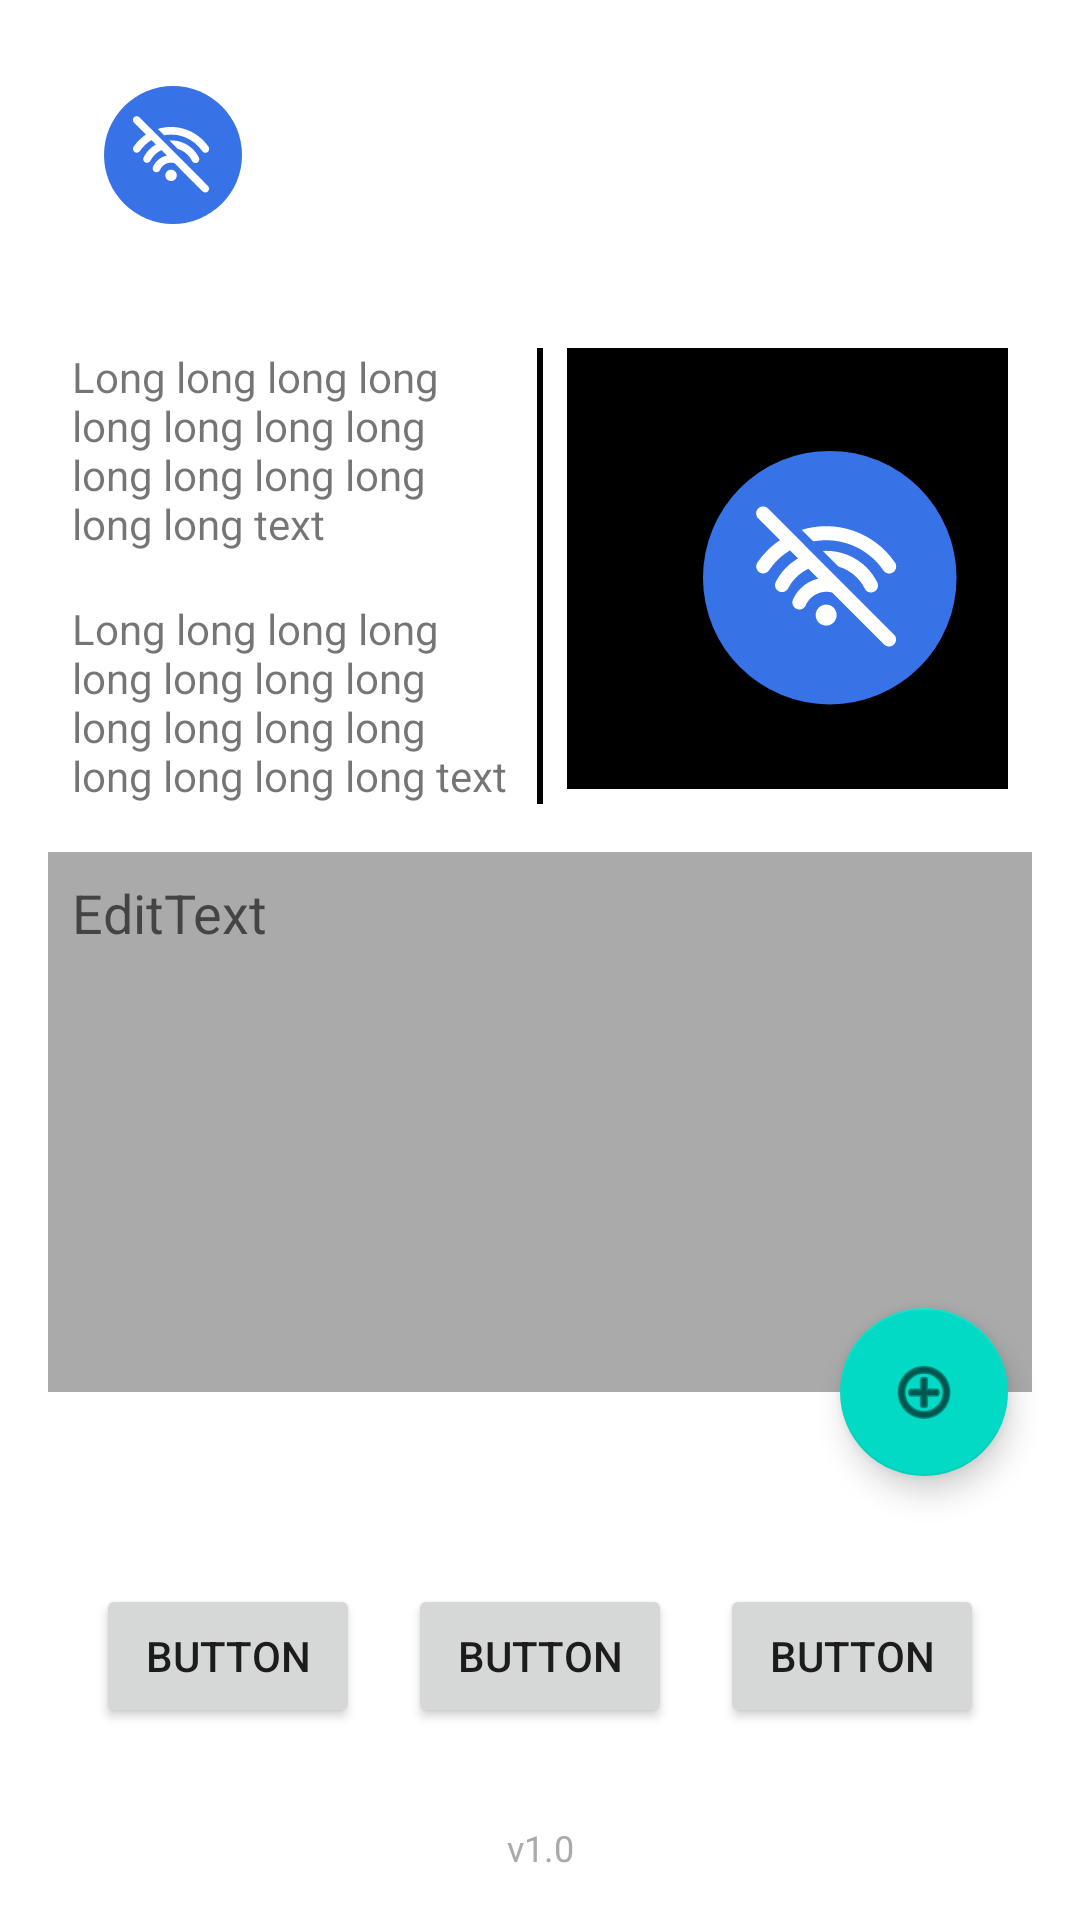

The Android layout XML behind this screen, and the referenced resources:
<!-- AndroidManifest.xml: application theme Theme.MyApp -->
<!-- res/layout/activity_play3.xml -->
<?xml version="1.0" encoding="utf-8"?>
<androidx.constraintlayout.widget.ConstraintLayout
    xmlns:android="http://schemas.android.com/apk/res/android"
    xmlns:app="http://schemas.android.com/apk/res-auto"
    android:layout_width="match_parent"
    android:layout_height="match_parent">

    <androidx.constraintlayout.widget.Guideline
        android:id="@+id/leftBorder"
        android:layout_width="wrap_content"
        android:layout_height="wrap_content"
        android:orientation="vertical"
        app:layout_constraintGuide_begin="16dp" />

    <androidx.constraintlayout.widget.Guideline
        android:id="@+id/rightBorder"
        android:layout_width="wrap_content"
        android:layout_height="wrap_content"
        android:orientation="vertical"
        app:layout_constraintGuide_end="16dp" />

    <TextView
        android:id="@+id/versionTextView"
        android:layout_width="wrap_content"
        android:layout_height="wrap_content"
        android:layout_marginBottom="16dp"
        android:lines="1"
        android:text="v1.0"
        android:textColor="@android:color/darker_gray"
        android:textSize="12sp"
        app:layout_constrainedWidth="true"
        app:layout_constraintBottom_toBottomOf="parent"
        app:layout_constraintEnd_toEndOf="@+id/rightBorder"
        app:layout_constraintStart_toStartOf="@+id/leftBorder" />

    <Button
        android:id="@+id/button"
        android:layout_width="wrap_content"
        android:layout_height="wrap_content"
        android:layout_marginBottom="64dp"
        android:text="Button"
        app:layout_constraintBottom_toBottomOf="parent"
        app:layout_constraintEnd_toStartOf="@+id/button2"
        app:layout_constraintHorizontal_bias="0.5"
        app:layout_constraintHorizontal_chainStyle="spread"
        app:layout_constraintStart_toStartOf="@id/leftBorder" />

    <Button
        android:id="@+id/button2"
        android:layout_width="wrap_content"
        android:layout_height="wrap_content"
        android:text="Button"
        app:layout_constraintBottom_toBottomOf="@+id/button"
        app:layout_constraintEnd_toStartOf="@+id/button3"
        app:layout_constraintHorizontal_bias="0.5"
        app:layout_constraintStart_toEndOf="@+id/button" />

    <Button
        android:id="@+id/button3"
        android:layout_width="wrap_content"
        android:layout_height="wrap_content"
        android:text="Button"
        app:layout_constraintBottom_toBottomOf="@+id/button"
        app:layout_constraintEnd_toEndOf="@id/rightBorder"
        app:layout_constraintHorizontal_bias="0.5"
        app:layout_constraintStart_toEndOf="@+id/button2" />

    <EditText
        android:id="@+id/editTextMultiLine"
        android:layout_width="0dp"
        android:layout_height="0dp"
        android:layout_marginTop="16dp"
        android:layout_marginBottom="64dp"
        android:background="@android:color/darker_gray"
        android:gravity="start|top"
        android:hint="EditText"
        android:inputType="textMultiLine"
        android:padding="8dp"
        app:layout_constraintBottom_toTopOf="@+id/button2"
        app:layout_constraintEnd_toEndOf="@+id/rightBorder"
        app:layout_constraintStart_toStartOf="@+id/leftBorder"
        app:layout_constraintTop_toBottomOf="@+id/barrier2" />

    <com.google.android.material.floatingactionbutton.FloatingActionButton
        android:id="@+id/floatingActionButton"
        android:layout_width="wrap_content"
        android:layout_height="wrap_content"
        android:layout_marginEnd="8dp"
        android:clickable="true"
        app:layout_constraintBottom_toBottomOf="@+id/editTextMultiLine"
        app:layout_constraintEnd_toStartOf="@+id/rightBorder"
        app:layout_constraintTop_toBottomOf="@+id/editTextMultiLine"
        app:srcCompat="@android:drawable/ic_menu_add" />

    <View
        android:id="@+id/divider"
        android:layout_width="2dp"
        android:layout_height="0dp"
        android:background="@color/black"
        app:layout_constraintBottom_toTopOf="@+id/barrier2"
        app:layout_constraintEnd_toEndOf="parent"
        app:layout_constraintStart_toStartOf="parent"
        app:layout_constraintTop_toTopOf="@+id/textView" />

    <ImageButton
        android:id="@+id/backButton"
        style="@style/Widget.AppCompat.Button.Borderless"
        android:layout_width="100dp"
        android:layout_height="100dp"
        android:scaleType="centerCrop"
        app:layout_constraintDimensionRatio="v,10:10"
        app:layout_constraintStart_toStartOf="parent"
        app:layout_constraintTop_toTopOf="parent"
        app:srcCompat="@drawable/ic_error_internet" />

    <TextView
        android:id="@+id/textView"
        android:layout_width="0dp"
        android:layout_height="wrap_content"
        android:layout_marginStart="8dp"
        android:layout_marginTop="16dp"
        android:layout_marginEnd="8dp"
        android:text="Long long long long long long long long long long long long long long text "
        app:layout_constraintEnd_toStartOf="@+id/divider"
        app:layout_constraintStart_toStartOf="@id/leftBorder"
        app:layout_constraintTop_toBottomOf="@id/backButton" />

    <TextView
        android:id="@+id/textView2"
        android:layout_width="0dp"
        android:layout_height="wrap_content"
        android:layout_marginStart="8dp"
        android:layout_marginTop="16dp"
        android:layout_marginEnd="8dp"
        android:text="Long long long long long long long long long long long long long long long long text"
        app:layout_constraintEnd_toStartOf="@+id/divider"
        app:layout_constraintHorizontal_bias="0.452"
        app:layout_constraintStart_toStartOf="@+id/leftBorder"
        app:layout_constraintTag="text2Tag"
        app:layout_constraintTop_toBottomOf="@+id/textView" />

    <ImageView
        android:id="@+id/imageView"
        android:layout_width="0dp"
        android:layout_height="0dp"
        android:layout_marginStart="8dp"
        android:layout_marginTop="16dp"
        android:layout_marginEnd="8dp"
        android:background="@color/black"
        android:scaleType="centerCrop"
        app:layout_constraintDimensionRatio="h,1:1"
        app:layout_constraintEnd_toStartOf="@+id/rightBorder"
        app:layout_constraintStart_toEndOf="@+id/divider"
        app:layout_constraintTag="imageViewTag"
        app:layout_constraintTop_toBottomOf="@id/backButton"
        app:srcCompat="@drawable/ic_error_internet" />

    <androidx.constraintlayout.widget.Barrier
        android:id="@+id/barrier2"
        android:layout_width="wrap_content"
        android:layout_height="wrap_content"
        app:barrierDirection="bottom"
        app:constraint_referenced_tags="imageViewTag, text2Tag" />

</androidx.constraintlayout.widget.ConstraintLayout>
<!-- resources referenced by this layout -->
<resources>
  <color name="black">#FF000000</color>
  <!-- drawable ic_error_internet: vector/xml drawable (drawable, 3826 chars, omitted) -->
  <style name="Theme.MyApp" parent="Theme.MaterialComponents.DayNight.NoActionBar">
  
          
  
      </style>
</resources>
